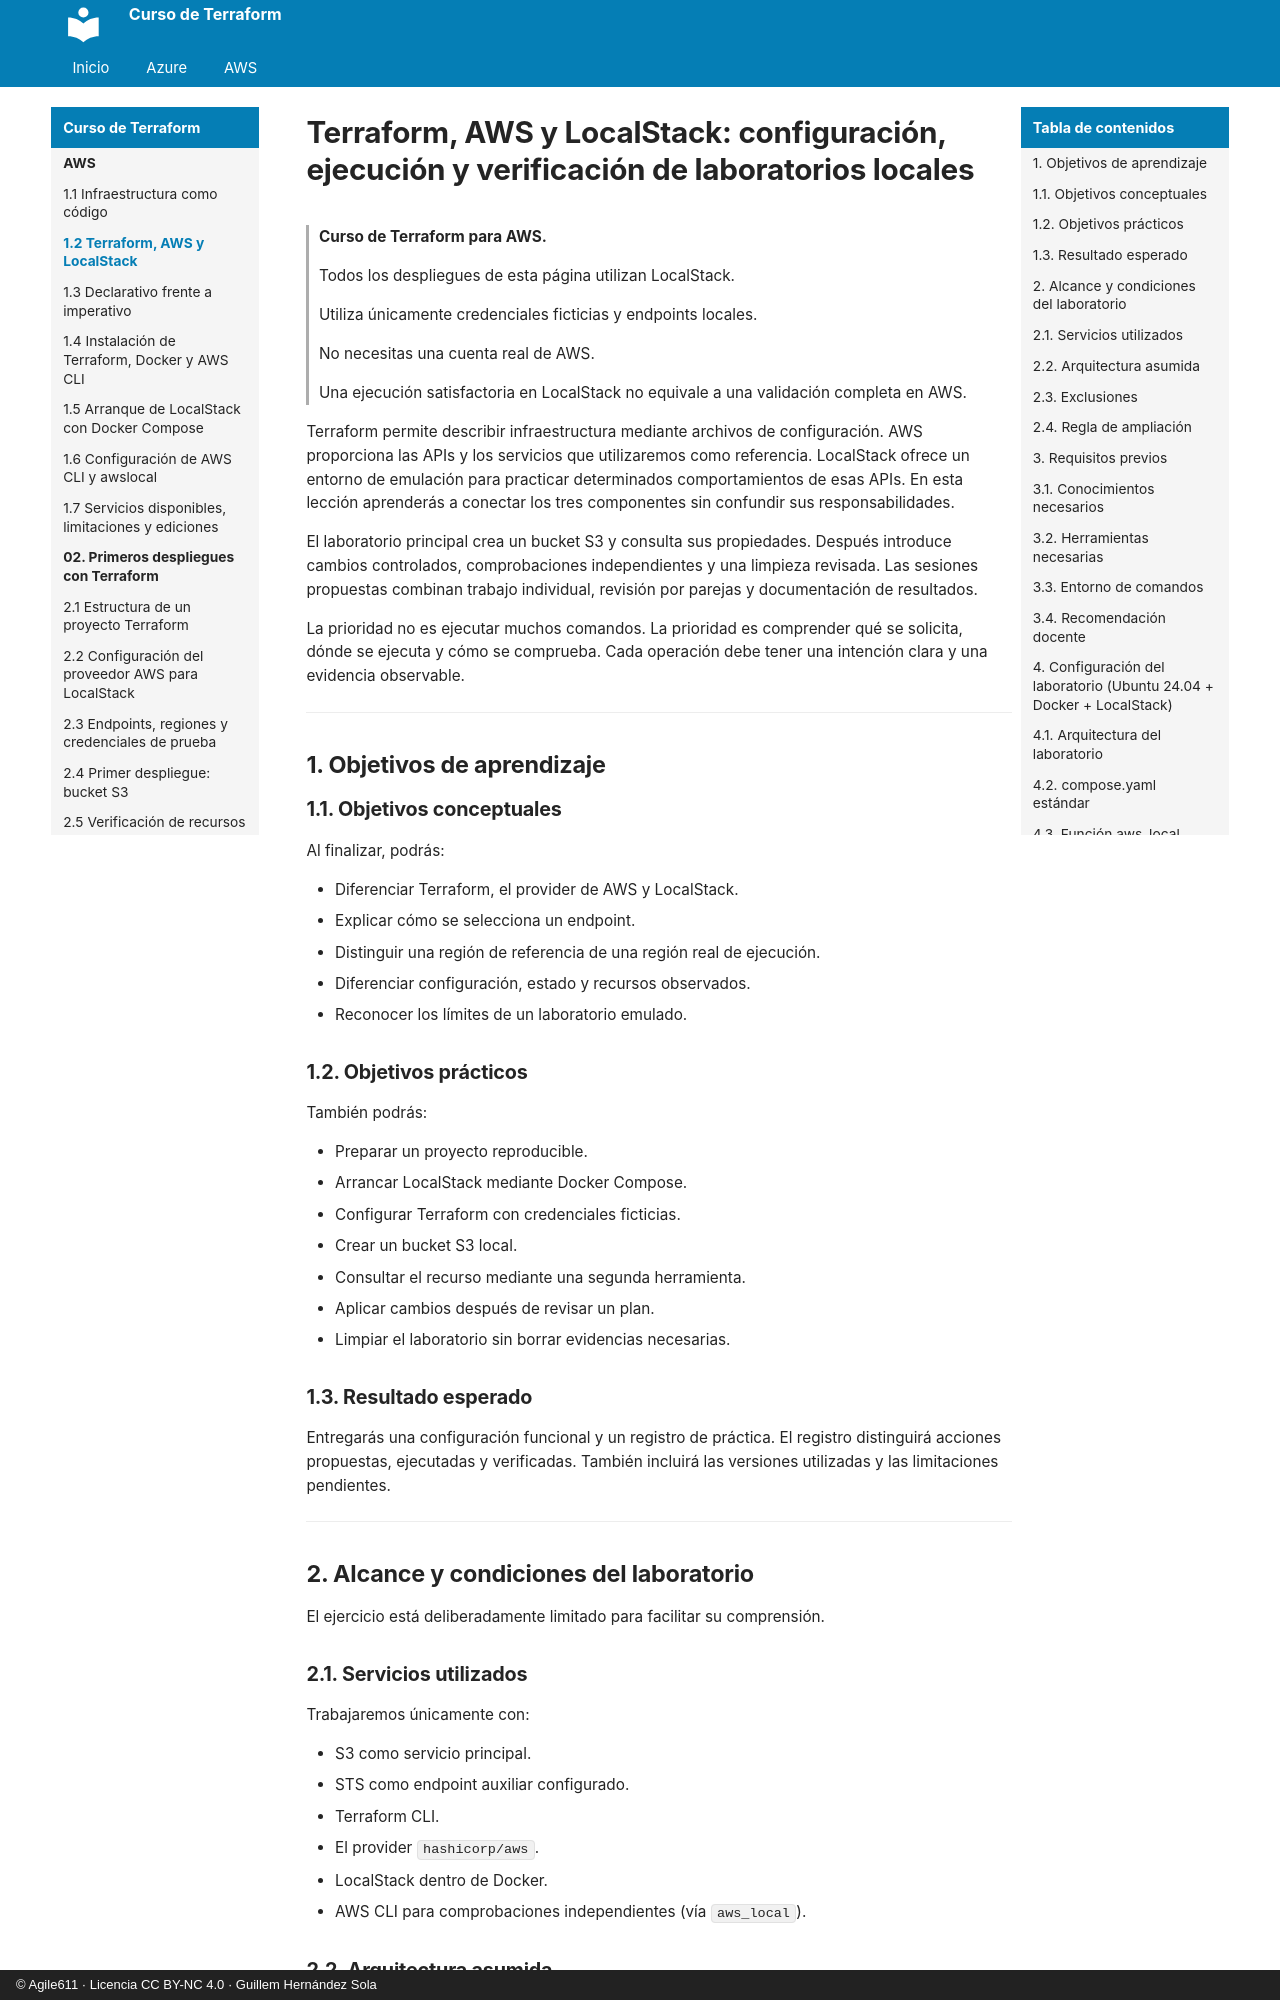

repository: agile611/curso-terraform · page: aws/01-02-terraform-aws-y-localstack/index.html · generator: mkdocs · copyright: © Agile611 · Licencia CC BY-NC 4.0 · Guillem Hernández Sola

# Terraform, AWS y LocalStack: configuración, ejecución y verificación de laboratorios locales

> **Curso de Terraform para AWS.**
>
> Todos los despliegues de esta página utilizan LocalStack.
>
> Utiliza únicamente credenciales ficticias y endpoints locales.
>
> No necesitas una cuenta real de AWS.
>
> Una ejecución satisfactoria en LocalStack no equivale a una validación completa en AWS.

Terraform permite describir infraestructura mediante archivos de configuración.
AWS proporciona las APIs y los servicios que utilizaremos como referencia.
LocalStack ofrece un entorno de emulación para practicar determinados comportamientos de esas APIs.
En esta lección aprenderás a conectar los tres componentes sin confundir sus responsabilidades.

El laboratorio principal crea un bucket S3 y consulta sus propiedades.
Después introduce cambios controlados, comprobaciones independientes y una limpieza revisada.
Las sesiones propuestas combinan trabajo individual, revisión por parejas y documentación de resultados.

La prioridad no es ejecutar muchos comandos.
La prioridad es comprender qué se solicita, dónde se ejecuta y cómo se comprueba.
Cada operación debe tener una intención clara y una evidencia observable.

---

## 1. Objetivos de aprendizaje

### 1.1. Objetivos conceptuales

Al finalizar, podrás:

- Diferenciar Terraform, el provider de AWS y LocalStack.
- Explicar cómo se selecciona un endpoint.
- Distinguir una región de referencia de una región real de ejecución.
- Diferenciar configuración, estado y recursos observados.
- Reconocer los límites de un laboratorio emulado.

### 1.2. Objetivos prácticos

También podrás:

- Preparar un proyecto reproducible.
- Arrancar LocalStack mediante Docker Compose.
- Configurar Terraform con credenciales ficticias.
- Crear un bucket S3 local.
- Consultar el recurso mediante una segunda herramienta.
- Aplicar cambios después de revisar un plan.
- Limpiar el laboratorio sin borrar evidencias necesarias.

### 1.3. Resultado esperado

Entregarás una configuración funcional y un registro de práctica.
El registro distinguirá acciones propuestas, ejecutadas y verificadas.
También incluirá las versiones utilizadas y las limitaciones pendientes.

---

## 2. Alcance y condiciones del laboratorio

El ejercicio está deliberadamente limitado para facilitar su comprensión.
